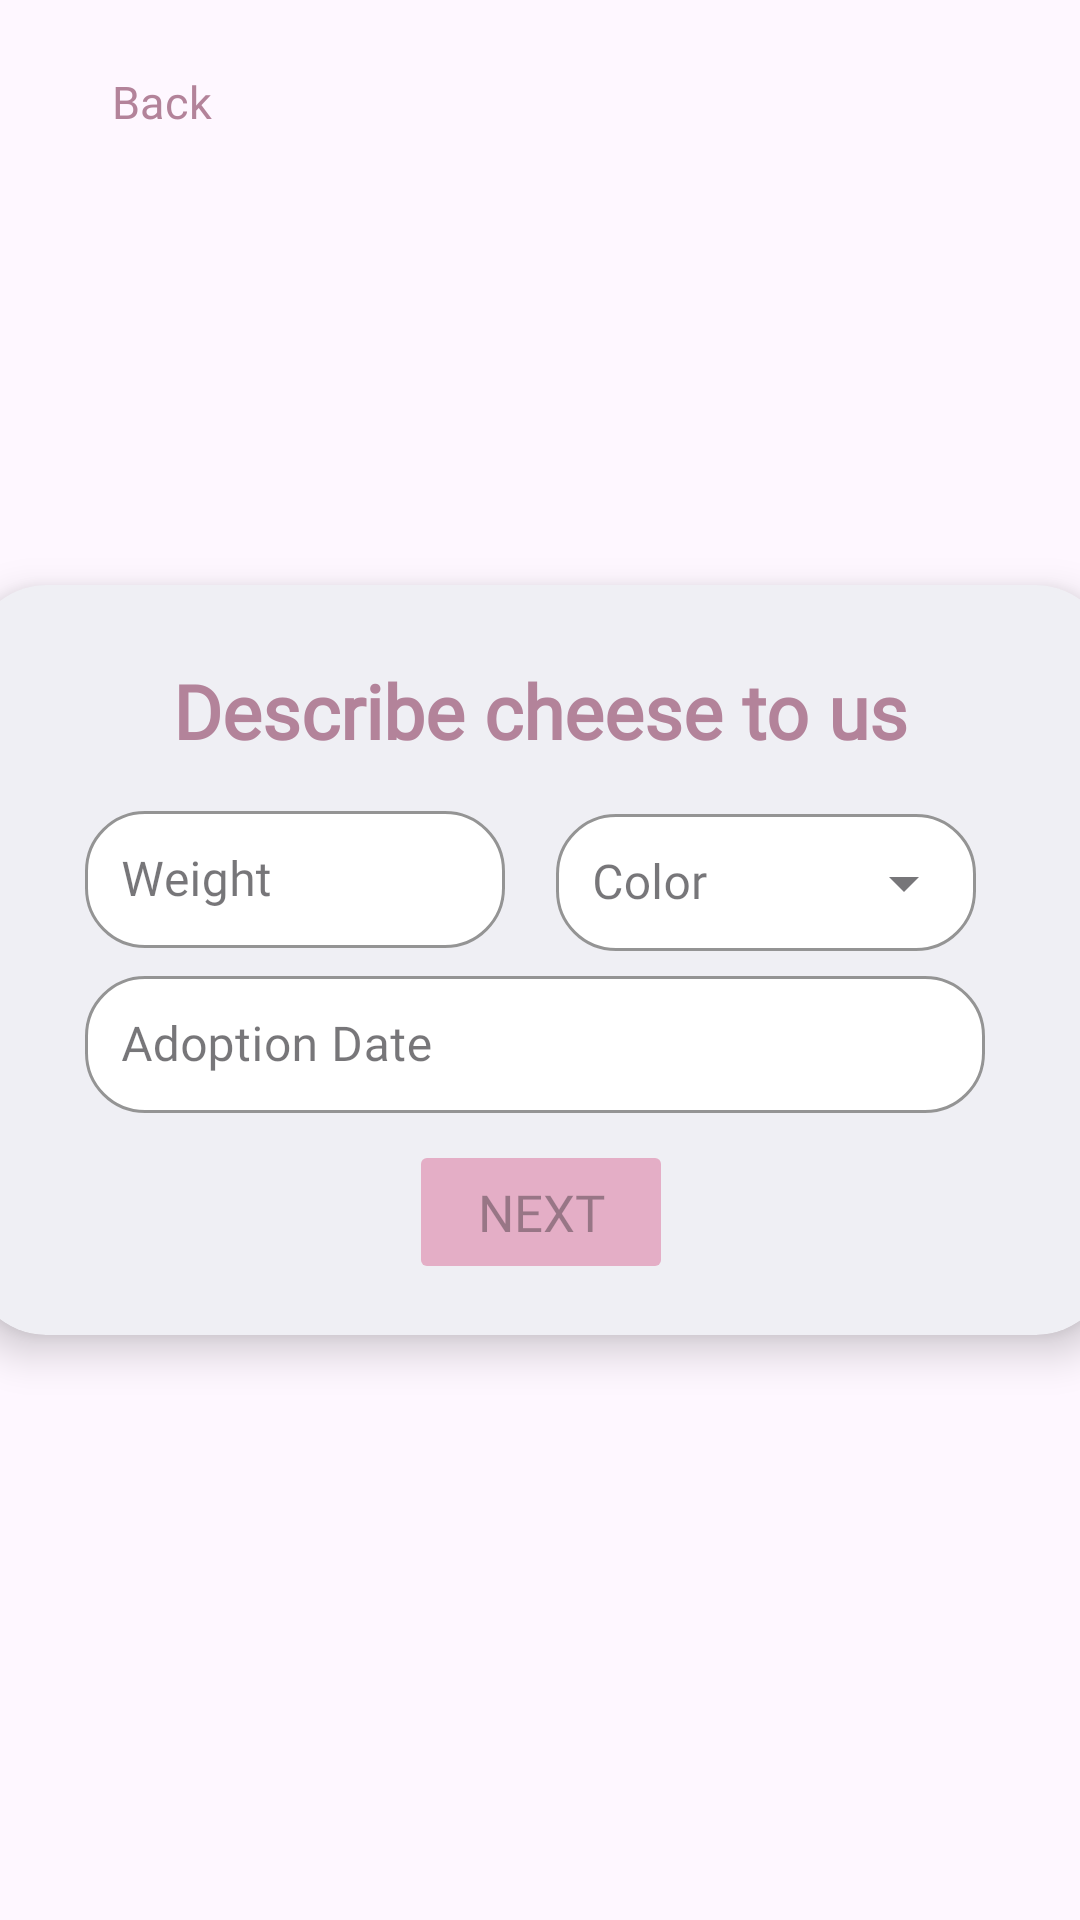

Reconstruct the res/layout file that produces this screen, plus the resources it refers to.
<!-- AndroidManifest.xml: application theme Theme.PawPlan -->
<!-- res/layout/fragment_register_details.xml -->
<?xml version="1.0" encoding="utf-8"?>
<androidx.constraintlayout.widget.ConstraintLayout
    xmlns:android="http://schemas.android.com/apk/res/android"
    xmlns:app="http://schemas.android.com/apk/res-auto"
    xmlns:tools="http://schemas.android.com/tools"
    android:layout_width="match_parent"
    android:layout_height="match_parent"
    tools:context=".register.RegisterDetailsFragment">

    <Button
        android:id="@+id/backButton"
        style="@style/Widget.Material3.Button.OutlinedButton"
        android:layout_width="wrap_content"
        android:layout_height="wrap_content"
        android:layout_marginStart="10dp"
        android:layout_marginTop="10dp"
        android:backgroundTint="#FFFFFF"
        android:fontFamily="@font/latoregular"
        android:text="Back"
        android:textColor="#B3839A"
        android:textSize="15dp"
        app:iconTint="@color/black"
        app:layout_constraintStart_toStartOf="parent"
        app:layout_constraintTop_toTopOf="parent" />

    <androidx.cardview.widget.CardView
        android:layout_width="380dp"
        android:layout_height="250dp"
        app:layout_constraintTop_toTopOf="parent"
        app:layout_constraintStart_toStartOf="parent"
        app:layout_constraintEnd_toEndOf="parent"
        app:layout_constraintBottom_toBottomOf="parent"
        app:cardCornerRadius="25dp"
        app:cardElevation="8dp"
        app:cardBackgroundColor="#EFEFF4">

        <com.google.android.material.textfield.TextInputLayout
            style="@style/Widget.MaterialComponents.TextInputLayout.OutlinedBox.ExposedDropdownMenu"
            android:id="@+id/autoCompleteTextLayoutColor"
            android:layout_width="140dp"
            android:layout_height="wrap_content"
            android:layout_marginTop="70dp"
            android:layout_marginLeft="195dp"
            app:boxCornerRadiusBottomEnd="20dp"
            app:boxCornerRadiusBottomStart="20dp"
            app:boxCornerRadiusTopEnd="20dp"
            app:boxCornerRadiusTopStart="20dp"
            android:fontFamily="@font/latobold"
            app:boxBackgroundColor="@color/white"
            app:boxStrokeColor="@color/white"
            app:hintTextColor="#969DBA">

            <com.google.android.material.textfield.MaterialAutoCompleteTextView
                android:id="@+id/autoCompleteTextViewColor"
                android:layout_width="match_parent"
                android:layout_height="wrap_content"
                android:hint="Color"
                android:padding="12dp"
                android:fontFamily="@font/latoregular"
                android:textSize="16sp" />
        </com.google.android.material.textfield.TextInputLayout>

        <com.google.android.material.textfield.TextInputLayout
            style="@style/Widget.MaterialComponents.TextInputLayout.OutlinedBox"
            android:id="@+id/textInputLayoutPetWeight"
            android:layout_width="140dp"
            android:layout_height="wrap_content"
            android:layout_marginTop="70dp"
            android:layout_marginLeft="38dp"
            app:boxCornerRadiusBottomEnd="20dp"
            app:boxCornerRadiusBottomStart="20dp"
            app:boxCornerRadiusTopEnd="20dp"
            app:boxCornerRadiusTopStart="20dp"
            app:boxBackgroundColor="@color/white"
            app:boxStrokeColor="@color/white"
            app:hintTextColor="#969DBA">

            <com.google.android.material.textfield.TextInputEditText
                android:id="@+id/textInputEditTextWeight"
                android:layout_width="match_parent"
                android:layout_height="wrap_content"
                android:hint="Weight"
                android:inputType="number"
                android:padding="12dp"
                android:fontFamily="@font/latoregular"
                android:textSize="16sp" />
        </com.google.android.material.textfield.TextInputLayout>

        <com.google.android.material.textfield.TextInputLayout
            style="@style/Widget.MaterialComponents.TextInputLayout.OutlinedBox"
            android:id="@+id/textInputLayoutAdoptionDate"
            android:layout_width="300dp"
            android:layout_height="wrap_content"
            android:layout_marginTop="125dp"
            android:layout_marginLeft="38dp"
            app:boxCornerRadiusBottomEnd="20dp"
            app:boxCornerRadiusBottomStart="20dp"
            app:boxCornerRadiusTopEnd="20dp"
            app:boxCornerRadiusTopStart="20dp"
            app:boxBackgroundColor="@color/white"
            app:boxStrokeColor="@color/white"
            app:hintTextColor="#969DBA">

            <com.google.android.material.textfield.TextInputEditText
                android:id="@+id/textInputEditTextAdoptionDate"
                android:layout_width="match_parent"
                android:layout_height="wrap_content"
                android:hint="Adoption Date"
                android:fontFamily="@font/latoregular"
                android:padding="12dp"
                android:textSize="16sp" />
        </com.google.android.material.textfield.TextInputLayout>

        <androidx.constraintlayout.widget.ConstraintLayout
            android:layout_width="match_parent"
            android:layout_height="match_parent">

            <TextView
                android:id="@+id/textView3"
                android:layout_width="wrap_content"
                android:layout_height="wrap_content"
                android:text="Describe cheese to us"
                app:layout_constraintStart_toStartOf="parent"
                app:layout_constraintEnd_toEndOf="parent"
                app:layout_constraintTop_toTopOf="parent"
                android:layout_marginTop="25dp"
                android:textSize="25dp"
                android:textStyle="bold"
                android:textColor="#B3839A"
                />



            <Button
                android:id="@+id/nameNextButton"
                android:layout_width="wrap_content"
                android:layout_height="wrap_content"
                app:layout_constraintStart_toStartOf="parent"
                app:layout_constraintEnd_toEndOf="parent"
                app:layout_constraintTop_toTopOf="parent"
                android:layout_marginTop="185dp"
                android:backgroundTint="#E4AEC6"
                android:textSize="17dp"
                android:enabled="false"
                android:fontFamily="@font/latobold"
                android:text="Next" />

        </androidx.constraintlayout.widget.ConstraintLayout>



    </androidx.cardview.widget.CardView>

</androidx.constraintlayout.widget.ConstraintLayout>
<!-- resources referenced by this layout -->
<resources>
  <color name="black">#FF000000</color>
  <color name="white">#FFFFFFFF</color>
  <style name="Theme.PawPlan" parent="Base.Theme.PawPlan">
          <item name="fontFamily">@font/latoregular</item>
      </style>
  <style name="Base.Theme.PawPlan" parent="Theme.Material3.DayNight.NoActionBar">
          
          
      </style>
</resources>
